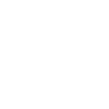
t = 0.00 s
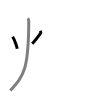
t = 2.50 s
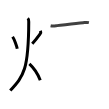
t = 4.75 s
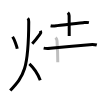
t = 7.25 s
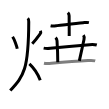
t = 9.50 s
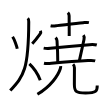
t = 12.00 s

The animated SVG that drew these frames (rendered in a browser with its animation timeline set to each time). Animation: 12 SMIL elements (animate=12); one cycle of 12.00 s.

<svg width="109px" height="109px" viewBox="0 0 px 109px" xmlns="http://www.w3.org/2000/svg" xmlns:xlink="http://www.w3.org/1999/xlink" xml:space="preserve" version="1.1"  baseProfile="full">
<path d="M12.62,36.75c1.7,2.48,4.16,9.52,4.62,12" style="fill:none;stroke:black;stroke-width:3;opacity:0">
  <animate attributeType="CSS" attributeName="opacity" from="0" to="1" begin="0s" dur="1s" repeatCount="0" fill="freeze" />
</path>
<path d="M40.49,30.75c0.38,1,0.26,2.34-0.38,3.22c-1.86,2.53-3.98,5.53-7.86,9.78" style="fill:none;stroke:black;stroke-width:3;opacity:0">
  <animate attributeType="CSS" attributeName="opacity" from="0" to="1" begin="1s" dur="1s" repeatCount="0" fill="freeze" />
</path>
<path d="M27.76,18.25c0.74,0.72,0.99,2.18,0.99,3.38C28.6,69.4,23.88,75.88,10.25,90.5" style="fill:none;stroke:black;stroke-width:3;opacity:0">
  <animate attributeType="CSS" attributeName="opacity" from="0" to="1" begin="2s" dur="1s" repeatCount="0" fill="freeze" />
</path>
<path d="M29.38,63.88c4.73,4.33,8.51,10.11,10.88,16.38" style="fill:none;stroke:black;stroke-width:3;opacity:0">
  <animate attributeType="CSS" attributeName="opacity" from="0" to="1" begin="3s" dur="1s" repeatCount="0" fill="freeze" />
</path>
<path d="M50.61,25.75c2.14,0.5,4.4,0.11,6.52-0.12c6.98-0.77,17.72-2.23,26.13-2.96c1.97-0.17,3.7-0.44,5.64-0.03" style="fill:none;stroke:black;stroke-width:3;opacity:0">
  <animate attributeType="CSS" attributeName="opacity" from="0" to="1" begin="4s" dur="1s" repeatCount="0" fill="freeze" />
</path>
<path d="M67.86,12.63c0.75,0.76,1.28,1.99,1.28,3.24c0,0.69,0.05,9.38,0.07,16c0,1.58,0.01,3.04,0.01,4.25" style="fill:none;stroke:black;stroke-width:3;opacity:0">
  <animate attributeType="CSS" attributeName="opacity" from="0" to="1" begin="5s" dur="1s" repeatCount="0" fill="freeze" />
</path>
<path d="M43.65,48.13c2.6,0.49,4.58,0.39,6.73,0.16c9.98-1.07,27.12-2.66,39.12-3.62c2.44-0.19,4.89-0.32,7.27,0.37" style="fill:none;stroke:black;stroke-width:3;opacity:0">
  <animate attributeType="CSS" attributeName="opacity" from="0" to="1" begin="6s" dur="1s" repeatCount="0" fill="freeze" />
</path>
<path d="M55.56,37.57c0.93,0.93,1.41,2.31,1.46,3.18c0.48,7.75,0.75,16,0.75,21.47" style="fill:none;stroke:black;stroke-width:3;opacity:0">
  <animate attributeType="CSS" attributeName="opacity" from="0" to="1" begin="7s" dur="1s" repeatCount="0" fill="freeze" />
</path>
<path d="M83.43,35.2c0.57,0.8,0.92,2.52,0.56,4.24C82,49,80.62,55,79.36,60.82" style="fill:none;stroke:black;stroke-width:3;opacity:0">
  <animate attributeType="CSS" attributeName="opacity" from="0" to="1" begin="8s" dur="1s" repeatCount="0" fill="freeze" />
</path>
<path d="M43.98,63.2c2.5,0.56,4.99,0.35,7.52,0.12c9.83-0.89,26.05-2.23,36.5-2.8c2.45-0.13,4.83-0.37,7.21,0.32" style="fill:none;stroke:black;stroke-width:3;opacity:0">
  <animate attributeType="CSS" attributeName="opacity" from="0" to="1" begin="9s" dur="1s" repeatCount="0" fill="freeze" />
</path>
<path d="M60.67,66.12c0.06,0.66-0.08,1.72-0.38,2.67c-2.04,6.46-9.41,17.58-22.88,25.5" style="fill:none;stroke:black;stroke-width:3;opacity:0">
  <animate attributeType="CSS" attributeName="opacity" from="0" to="1" begin="10s" dur="1s" repeatCount="0" fill="freeze" />
</path>
<path d="M73.07,64.26c0.84,0.84,1.37,2.2,1.37,3.57c0,7.92-0.08,12.37-0.08,16.55c0,7.12,1.52,8.65,11.19,8.65c10.71,0,11.7-1.79,11.7-7.6" style="fill:none;stroke:black;stroke-width:3;opacity:0">
  <animate attributeType="CSS" attributeName="opacity" from="0" to="1" begin="11s" dur="1s" repeatCount="0" fill="freeze" />
</path>
</svg>
